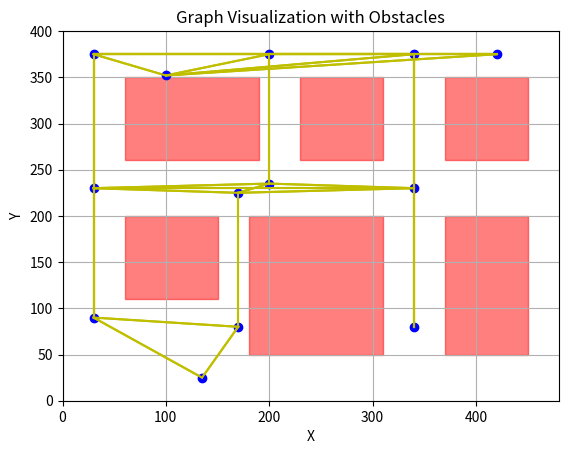

Reproduce this figure in Python.
import heapq

import matplotlib.pyplot as plt


def heuristic(a, b):
    return abs(a[0] - b[0]) + abs(a[1] - b[1])


def a_star(graph, start, goal):
    open_list = []
    heapq.heappush(open_list, (0, start))
    came_from = {}
    g_score = {node: float('inf') for node in graph}
    g_score[start] = 0
    f_score = {node: float('inf') for node in graph}
    f_score[start] = heuristic(start, goal)

    while open_list:
        _, current = heapq.heappop(open_list)

        if current == goal:
            path = []
            while current in came_from:
                path.append(current)
                current = came_from[current]
            path.append(start)
            path.reverse()
            return path

        for neighbor, cost in graph[current].items():
            tentative_g_score = g_score[current] + cost
            if tentative_g_score < g_score[neighbor]:
                came_from[neighbor] = current
                g_score[neighbor] = tentative_g_score
                f_score[neighbor] = g_score[neighbor] + heuristic(neighbor, goal)
                heapq.heappush(open_list, (f_score[neighbor], neighbor))

    return None


def line_intersects_rect(p1, p2, rect):
    """判断两点连线是否与矩形相交"""
    (x1, y1), (x2, y2) = p1, p2
    (rx1, ry1), (rx2, ry2) = rect

    # 如果线段在矩形区域外
    if max(x1, x2) < rx1 or min(x1, x2) > rx2 or max(y1, y2) < ry1 or min(y1, y2) > ry2:
        return False

    # 判断线段是否穿过矩形的任何边
    def on_segment(p, q, r):
        if min(p[0], r[0]) <= q[0] <= max(p[0], r[0]) and min(p[1], r[1]) <= q[1] <= max(p[1], r[1]):
            return True
        return False

    def orientation(p, q, r):
        val = (q[1] - p[1]) * (r[0] - q[0]) - (q[0] - p[0]) * (r[1] - q[1])
        if val == 0:
            return 0
        return 1 if val > 0 else 2

    def do_intersect(p1, q1, p2, q2):
        o1 = orientation(p1, q1, p2)
        o2 = orientation(p1, q1, q2)
        o3 = orientation(p2, q2, p1)
        o4 = orientation(p2, q2, q1)

        if o1 != o2 and o3 != o4:
            return True

        if o1 == 0 and on_segment(p1, p2, q1):
            return True

        if o2 == 0 and on_segment(p1, q2, q1):
            return True

        if o3 == 0 and on_segment(p2, p1, q2):
            return True

        if o4 == 0 and on_segment(p2, q1, q2):
            return True

        return False

    rect_edges = [
        ((rx1, ry1), (rx2, ry1)),
        ((rx2, ry1), (rx2, ry2)),
        ((rx2, ry2), (rx1, ry2)),
        ((rx1, ry2), (rx1, ry1))
    ]

    for edge in rect_edges:
        if do_intersect(p1, p2, edge[0], edge[1]):
            return True

    return False


def create_graph(points, obstacles):
    graph = {point: {} for point in points}

    for i, point1 in enumerate(points):
        for point2 in points[i + 1:]:
            intersects = any(line_intersects_rect(point1, point2, obstacle) for obstacle in obstacles)
            if not intersects:
                dist = ((point1[0] - point2[0]) ** 2 + (point1[1] - point2[1]) ** 2) ** 0.5
                graph[point1][point2] = dist
                graph[point2][point1] = dist

    return graph


def visualize_graph(graph, obstacles):
    fig, ax = plt.subplots()

    # 绘制节点
    for node in graph:
        ax.plot(node[0], node[1], 'bo')  # 蓝色圆点表示节点
        for neighbor, _ in graph[node].items():
            ax.plot([node[0], neighbor[0]], [node[1], neighbor[1]], 'y')  # 黄色线段表示连线

    # 绘制障碍物
    for obstacle in obstacles:
        (x1, y1), (x2, y2) = obstacle
        rect = plt.Rectangle((x1, y1), x2 - x1, y2 - y1, color='r', alpha=0.5)  # 红色矩形表示障碍物
        ax.add_patch(rect)

    plt.xlabel('X')
    plt.ylabel('Y')
    plt.title('Graph Visualization with Obstacles')
    ax.set_xlim(0, 480)
    ax.set_ylim(0, 400)
    plt.grid(True)
    plt.show()


# 示例使用
points = [(170, 80), (340, 80), (30, 90),
          (30, 230), (170, 225), (200, 235), (340, 230),
          (30, 375), (200, 375), (340, 375), (420, 375)]
obstacles = [((180, 50), (310, 200)),
             ((60, 110), (150, 200)),
             ((370, 50), (450, 200)),
             ((60, 260), (190, 350)),
             ((230, 260), (310, 350)),
             ((370, 260), (450, 350))]


# print("Graph:", graph)


# # 定义图结构
# graph = {
#     (0, 0): {(1, 0): 1, (0, 1): 1},
#     (1, 0): {(0, 0): 1, (1, 1): 1, (2, 0): 1},
#     (0, 1): {(0, 0): 1, (1, 1): 1},
#     (1, 1): {(1, 0): 1, (0, 1): 1, (2, 1): 1},
#     (2, 0): {(1, 0): 1, (2, 1): 1},
#     (2, 1): {(2, 0): 1, (1, 1): 1, (2, 2): 1},
#     (2, 2): {(2, 1): 1}
# }
#
start = (135, 25)
goal = (100, 352)
points.append(start)
points.append(goal)
graph = create_graph(points, obstacles)
path = a_star(graph, start, goal)
print("Path:", path)
visualize_graph(graph, obstacles)